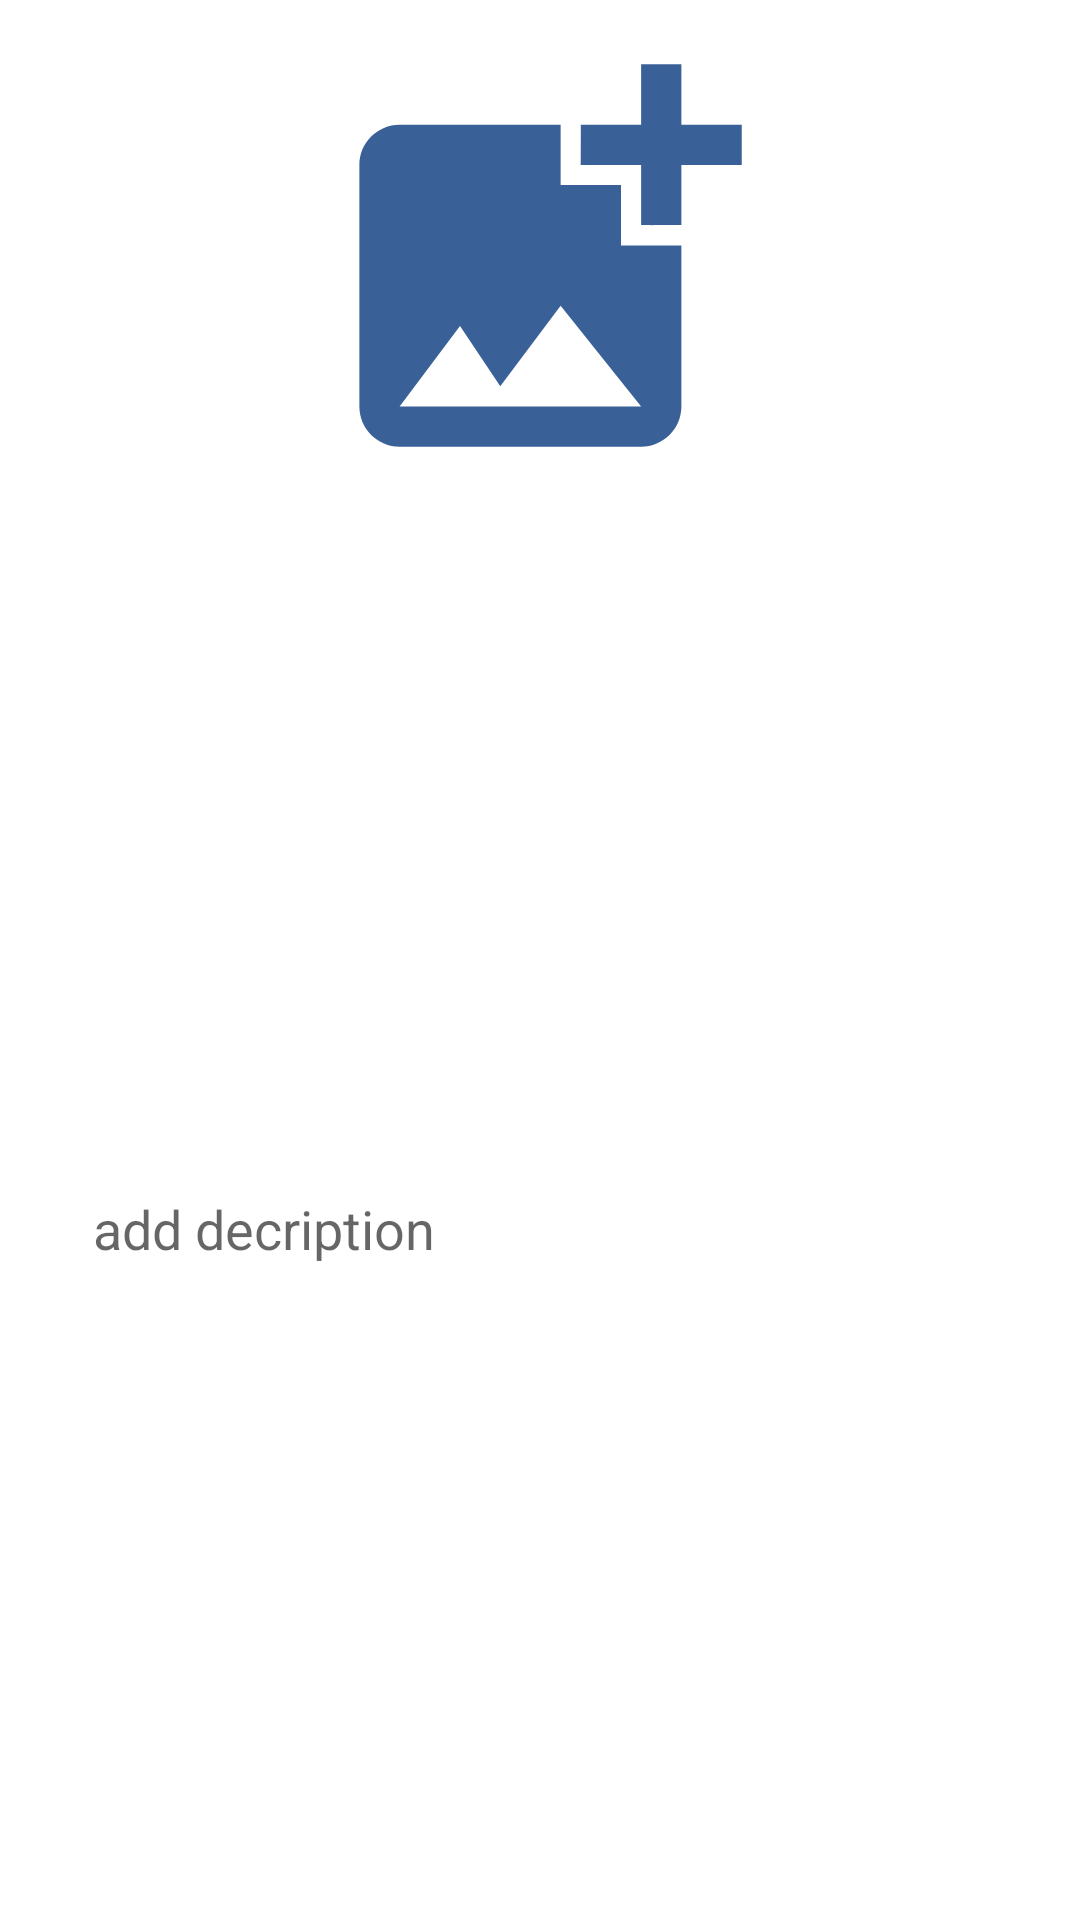

Reconstruct the res/layout file that produces this screen, plus the resources it refers to.
<!-- AndroidManifest.xml: application theme Theme.PhotoDiary -->
<!-- res/layout/shot_details_fragment.xml -->
<layout xmlns:android="http://schemas.android.com/apk/res/android"
    xmlns:app="http://schemas.android.com/apk/res-auto"
    xmlns:tools="http://schemas.android.com/tools"

    android:visibility="visible"
    tools:context=".shotdetails.ShotDetailsFragment">





    <androidx.constraintlayout.widget.ConstraintLayout
        android:id="@+id/shot_item"
        android:layout_width="match_parent"
        android:layout_height="match_parent"
        android:orientation="vertical">


        <ImageView
            android:id="@+id/imageView3"
            android:layout_width="0dp"
            android:layout_height="0dp"
            android:layout_marginStart="16dp"
            android:layout_marginTop="8dp"
            android:layout_marginEnd="16dp"
            android:layout_marginBottom="8dp"
            android:backgroundTint="@color/cardview_shadow_end_color"
            android:clickable="true"
            app:layout_constraintBottom_toTopOf="@+id/constraintLayout2"
            app:layout_constraintEnd_toEndOf="parent"
            app:layout_constraintHorizontal_bias="0.0"
            app:layout_constraintStart_toStartOf="parent"
            app:layout_constraintTop_toTopOf="parent"
            app:srcCompat="@drawable/ic_baseline_add_photo_alternate_24"
            tools:src="@mipmap/add_image"
            android:contentDescription="TODO"
            android:focusable="true" />

        <androidx.constraintlayout.widget.ConstraintLayout
            android:id="@+id/constraintLayout2"
            android:layout_width="0dp"
            android:layout_height="wrap_content"
            android:layout_margin="16dp"
            android:layout_marginTop="8dp"
            android:layout_marginBottom="8dp"
            android:background="@drawable/layout_bg"
            android:backgroundTint="@color/grey_blue"
            android:orientation="vertical"
            app:layout_constraintBottom_toTopOf="@+id/shot_description_edittext"
            app:layout_constraintEnd_toEndOf="parent"
            app:layout_constraintStart_toStartOf="parent"
            app:layout_constraintTop_toBottomOf="@+id/imageView3">


            <TextView
                android:id="@+id/shot_diafragm"
                android:layout_width="0dp"
                android:layout_height="35dp"
                android:layout_margin="8dp"
                android:layout_marginStart="16dp"
                android:layout_marginTop="12dp"
                android:layout_marginEnd="16dp"
                android:background="@drawable/layout_bg"
                android:backgroundTint="@color/background_text"
                android:gravity="center"

                android:text="TextView"
                android:textAlignment="center"
                android:textColor="@color/design_default_color_on_primary"
                android:textSize="16sp"
                app:layout_constraintEnd_toStartOf="@+id/shot_shutterspeed"
                app:layout_constraintStart_toEndOf="@+id/shot_iso"
                app:layout_constraintTop_toBottomOf="@+id/shot_name"
                tools:text="diafragm: 8" />

            <TextView
                android:id="@+id/shot_shutterspeed"
                android:layout_width="0dp"
                android:layout_height="0dp"
                android:layout_margin="8dp"
                android:layout_marginStart="8dp"
                android:layout_marginTop="69dp"
                android:layout_marginEnd="16dp"
                android:layout_marginBottom="73dp"
                android:background="@drawable/layout_bg"
                android:backgroundTint="@color/background_text"
                android:gravity="center"
                android:text="TextView"
                android:textAlignment="center"
                android:textColor="@color/design_default_color_on_primary"
                android:textSize="16sp"
                app:layout_constraintBottom_toTopOf="@+id/shot_time"
                app:layout_constraintEnd_toEndOf="parent"
                app:layout_constraintStart_toEndOf="@+id/shot_diafragm"
                app:layout_constraintTop_toBottomOf="@+id/shot_name"
                tools:text="sh/s: 1/1000" />

            <TextView
                android:id="@+id/shot_name"
                android:layout_width="0dp"
                android:layout_height="wrap_content"
                android:layout_marginStart="8dp"
                android:layout_marginTop="8dp"

                android:layout_marginEnd="8dp"
                android:background="@drawable/layout_bg"
                android:backgroundTint="@color/background_text2"
                android:gravity="center"
                android:text="TextView"
                android:textAlignment="center"
                android:textColor="@color/design_default_color_on_primary"
                android:textSize="34sp"
                android:textStyle="bold"
                app:barrierMargin="8dp"
                app:layout_constraintEnd_toEndOf="parent"
                app:layout_constraintStart_toStartOf="parent"
                app:layout_constraintTop_toTopOf="parent"
                tools:text="Shot Name" />

            <TextView
                android:id="@+id/shot_iso"
                android:layout_width="0dp"
                android:layout_height="0dp"
                android:layout_margin="8dp"
                android:layout_marginStart="16dp"
                android:layout_marginTop="69dp"
                android:layout_marginEnd="8dp"
                android:layout_marginBottom="8dp"
                android:background="@drawable/layout_bg"
                android:backgroundTint="@color/background_text"
                android:gravity="center"
                android:text="TextView"
                android:textAlignment="center"
                android:textColor="@color/design_default_color_on_primary"
                android:textSize="16sp"
                app:layout_constraintBottom_toTopOf="@+id/shot_date"
                app:layout_constraintEnd_toStartOf="@+id/shot_diafragm"
                app:layout_constraintStart_toStartOf="parent"
                app:layout_constraintTop_toBottomOf="@+id/shot_name"
                tools:text="iso: 120" />

            <TextView
                android:id="@+id/shot_date"
                android:layout_width="0dp"
                android:layout_height="53dp"
                android:layout_margin="8dp"
                android:layout_marginStart="16dp"
                android:layout_marginTop="16dp"
                android:layout_marginEnd="8dp"
                android:background="@drawable/layout_bg"
                android:backgroundTint="@color/background_text"
                android:editable="false"
                android:ems="10"
                android:gravity="center"
                android:inputType="none"
                android:textAlignment="center"
                android:textColor="@color/design_default_color_on_primary"
                android:textSize="24sp"
                app:layout_constraintBottom_toBottomOf="parent"
                app:layout_constraintEnd_toStartOf="@+id/shot_time"
                app:layout_constraintStart_toStartOf="parent"
                app:layout_constraintTop_toBottomOf="@+id/shot_diafragm"
                tools:text="24.10.2021" />

            <TextView
                android:id="@+id/shot_time"
                android:layout_width="0dp"
                android:layout_height="53dp"
                android:layout_margin="8dp"
                android:layout_marginStart="8dp"
                android:layout_marginTop="16dp"
                android:layout_marginEnd="16dp"
                android:background="@drawable/layout_bg"
                android:backgroundTint="@color/background_text"
                android:editable="false"
                android:ems="10"
                android:gravity="center"
                android:inputType="none"
                android:textAlignment="center"
                android:textColor="@color/cardview_light_background"
                android:textSize="24sp"
                app:layout_constraintBottom_toBottomOf="parent"
                app:layout_constraintEnd_toEndOf="parent"
                app:layout_constraintStart_toEndOf="@+id/shot_date"
                app:layout_constraintTop_toBottomOf="@+id/shot_diafragm"
                tools:text="12:30:50" />

        </androidx.constraintlayout.widget.ConstraintLayout>

        <EditText
            android:id="@+id/shot_description_edittext"
            style="@style/kaz_style"
            android:layout_width="0dp"
            android:layout_height="0dp"
            android:layout_marginStart="16dp"
            android:layout_marginTop="8dp"
            android:layout_marginEnd="16dp"
            android:layout_marginBottom="8dp"
            android:background="@drawable/layout_bg"
            android:backgroundTint="@color/background_text"
            android:gravity="top"
            android:hint="add decription"
            android:importantForAutofill="no"
            android:inputType="textMultiLine"
            android:overScrollMode="always"
            android:padding="15dp"
            android:scrollbarStyle="insideInset"
            android:scrollbars="vertical"
            android:textColor="@color/blue"
            app:layout_constraintBottom_toTopOf="@+id/delete_button"
            app:layout_constraintEnd_toEndOf="parent"
            app:layout_constraintHorizontal_bias="0.0"
            app:layout_constraintStart_toStartOf="parent"
            app:layout_constraintTop_toBottomOf="@+id/constraintLayout2" />

        <Button
            android:id="@+id/delete_button"
            android:layout_width="@dimen/button_with"
            android:layout_height="@dimen/button_height"
            android:layout_marginStart="140dp"
            android:layout_marginTop="8dp"
            android:layout_marginEnd="140dp"
            android:layout_marginBottom="16dp"
            android:background="@drawable/layout_bg"
            android:overScrollMode="never"
            android:text="Delete"
            android:textColor="@color/design_default_color_on_primary"
            app:layout_constraintBottom_toBottomOf="parent"
            app:layout_constraintEnd_toEndOf="parent"
            app:layout_constraintStart_toStartOf="parent"
            app:layout_constraintTop_toBottomOf="@+id/shot_description_edittext" />

    </androidx.constraintlayout.widget.ConstraintLayout>
</layout>
<!-- resources referenced by this layout -->
<resources>
  <color name="background_text">#358495EB</color>
  <color name="background_text2">#465F76E8</color>
  <color name="blue">#0B0D46</color>
  <color name="grey_blue">#9DA8ED</color>
  <dimen name="button_height">65dp</dimen>
  <dimen name="button_with">100dp</dimen>
  <!-- drawable ic_baseline_add_photo_alternate_24 (drawable) -->
  <vector android:height="24dp" android:tint="#396198"
      android:viewportHeight="24" android:viewportWidth="24"
      android:width="24dp" xmlns:android="http://schemas.android.com/apk/res/android">
      <path android:fillColor="@android:color/white" android:pathData="M19,7v2.99s-1.99,0.01 -2,0L17,7h-3s0.01,-1.99 0,-2h3L17,2h2v3h3v2h-3zM16,11L16,8h-3L13,5L5,5c-1.1,0 -2,0.9 -2,2v12c0,1.1 0.9,2 2,2h12c1.1,0 2,-0.9 2,-2v-8h-3zM5,19l3,-4 2,3 3,-4 4,5L5,19z"/>
  </vector>
  <style name="kaz_style">
          <item name="android:background">@color/light_brown</item>
          <item name="android:textColor">@color/rexbrown</item>
          <item name="android:textColorHighlight">@color/rexbrown</item>
      </style>
  <style name="Theme.PhotoDiary" parent="Theme.MaterialComponents.DayNight.NoActionBar">
          
          <item name="colorPrimary">@color/brown_200</item>
          <item name="colorPrimaryVariant">@color/brown_500</item>
          <item name="colorOnPrimary">@color/white</item>
          
          <item name="colorSecondary">@color/light_brown</item>
          <item name="colorSecondaryVariant">@color/white</item>
          <item name="colorOnSecondary">@color/brown_500</item>
          
          <item name="android:statusBarColor" tools:targetApi="l">?attr/colorPrimaryVariant</item>
          
  
      </style>
  <color name="light_brown">#19204A</color>
  <color name="rexbrown">#4C3514</color>
  <!-- not gathered from this repository: default colours our renderer supplied (Android Studio template values) -->
  <color name="white">#FFFFFFFF</color>
</resources>
